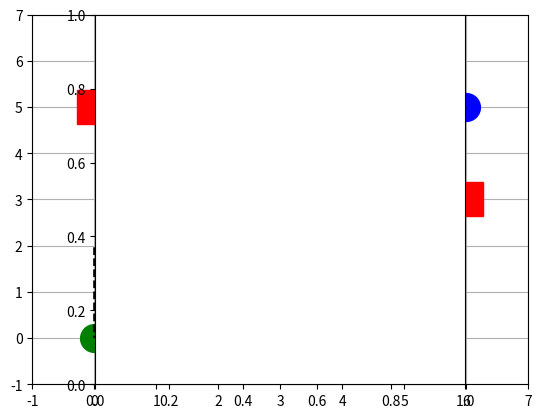

Here is the Python script that generated this plot:
#///////////////////////////////////////////////////////////////////////////////////////
#//Terms of use
#///////////////////////////////////////////////////////////////////////////////////////
#//THE SOFTWARE IS PROVIDED "AS IS", WITHOUT WARRANTY OF ANY KIND, EXPRESS OR
#//IMPLIED, INCLUDING BUT NOT LIMITED TO THE WARRANTIES OF MERCHANTABILITY,
#//FITNESS FOR A PARTICULAR PURPOSE AND NONINFRINGEMENT. IN NO EVENT SHALL THE
#//AUTHORS OR COPYRIGHT HOLDERS BE LIABLE FOR ANY CLAIM, DAMAGES OR OTHER
#//LIABILITY, WHETHER IN AN ACTION OF CONTRACT, TORT OR OTHERWISE, ARISING FROM,
#//OUT OF OR IN CONNECTION WITH THE SOFTWARE OR THE USE OR OTHER DEALINGS IN
#//THE SOFTWARE.
#///////////////////////////////////////////////////////////////////////////////////////
# [redacted]

import numpy as np
import math
import matplotlib.pyplot as plt
#Feel free to change the State_space and Obstacles.
obstacles = ((1,1),(1,2),(2,2),(3,2),(5,3),(6,3),(3,4),(2,4),(3,0),(5,1),(0,5),(2,6),(5,6))
state_space = np.zeros((7,7))
initial_state = [6.0,5.0]
goal = [0.0,0.0]
initial_state_g = 0
initial_state_h =  np.linalg.norm(np.asarray(initial_state) - np.asarray(goal))

def g_cost(prev_gcost,states,current_state):
    g_cost = np.zeros((len(states),1))
    for i in range(len(states)):
        action = np.linalg.norm(states[i,:]-current_state)
        if action == float(1):
            g_cost[i] = (prev_gcost + 1)
        else:
            g_cost[i] = (prev_gcost + math.sqrt(2)) 
    return g_cost

def h_cost(states):
    h_cost = np.zeros((len(states),1))
    for i in range(len(states)):
        h_cost[i] = np.linalg.norm(np.asarray(states[i,:])-np.asarray(goal))
    return h_cost

def f_cost(states,g_cost,h_cost):
    f_cost = np.zeros((len(states),1))
    for i in range(len(states)):
        f_cost[i] = g_cost[i] + h_cost[i]
    return np.concatenate((states, f_cost,g_cost,h_cost), axis=1)

def state_finder(current_state,obstacles,state_space):
    current_state = np.asarray(current_state)
    i=current_state[0]
    j=current_state[1]
    all_states = ((i-1,j-1),(i,j-1),(i+1,j-1),(i+1,j),(i+1,j+1),(i,j+1),(i-1,j+1),(i-1,j))
    all_states = np.asarray(all_states)
    i=0
    while (i < len(all_states)):
        if all_states[i,0] > (len(state_space[:,0])-1):
            all_states = np.delete(all_states,i,0)
            i = 0
        else:
            i = i+1
    i=0
    while (i < len(all_states)):
        if all_states[i,1] > (len(state_space[0,:])-1):
            all_states = np.delete(all_states,i,0)
            i = 0
        else:
            i = i+1
    i=0
    while (i < len(all_states[:,0])):
        if (all_states[i,0],all_states[i,1]) in (obstacles):
            all_states = np.delete(all_states,i,0) 
            i=0
        else:
            i=i+1
    return all_states

def priority_queue(f_cost,closed_states):
    print('closed node:',closed_states)
    i=0
    while (i < (len(f_cost[:,2]))):
        if [f_cost[i,0],f_cost[i,1]] in (closed_states):
           f_cost = np.delete(f_cost,i,0)
           i=0
        else:
          i=i+1
    for i in range(len(f_cost[:,2])):
        if f_cost[i,2] == np.min(f_cost[:,2]):
            closed_states.append(list(f_cost[i,0:2]))
            return f_cost[i,:]

current_state = initial_state
prev_g_cost = initial_state_g
save = []
closed_states = []
closed_states.append(current_state)
while (current_state != goal):
    print(current_state)
    save.append(current_state)
    states = state_finder(current_state,obstacles,state_space)
    g_cos = g_cost(prev_g_cost,states,current_state)
    h_cos = h_cost(states)
    f_cos = f_cost(states,g_cos,h_cos)
    f = priority_queue(f_cos,closed_states)
    current_state = list(f[: 2])
    prev_g_cost = f[3]
save.append(goal)
#Printing world
obstacles = np.asarray(obstacles)
initial_state = np.asarray(initial_state)
goal = np.asarray(goal)
save = np.asarray(save)
plt.plot(obstacles[:,0],obstacles[:,1], 'rs',markersize=25)
plt.plot(initial_state[0],initial_state[1], 'bo',markersize=20)
plt.plot(goal[0],goal[1], 'go',markersize=20)
plt.plot(save[:,0],save[:,1], 'k--')
plt.axis([-1, len(state_space[0]), -1, len(state_space[1])])
plt.grid(True)
plt.axes().set_aspect('equal')
plt.show()
